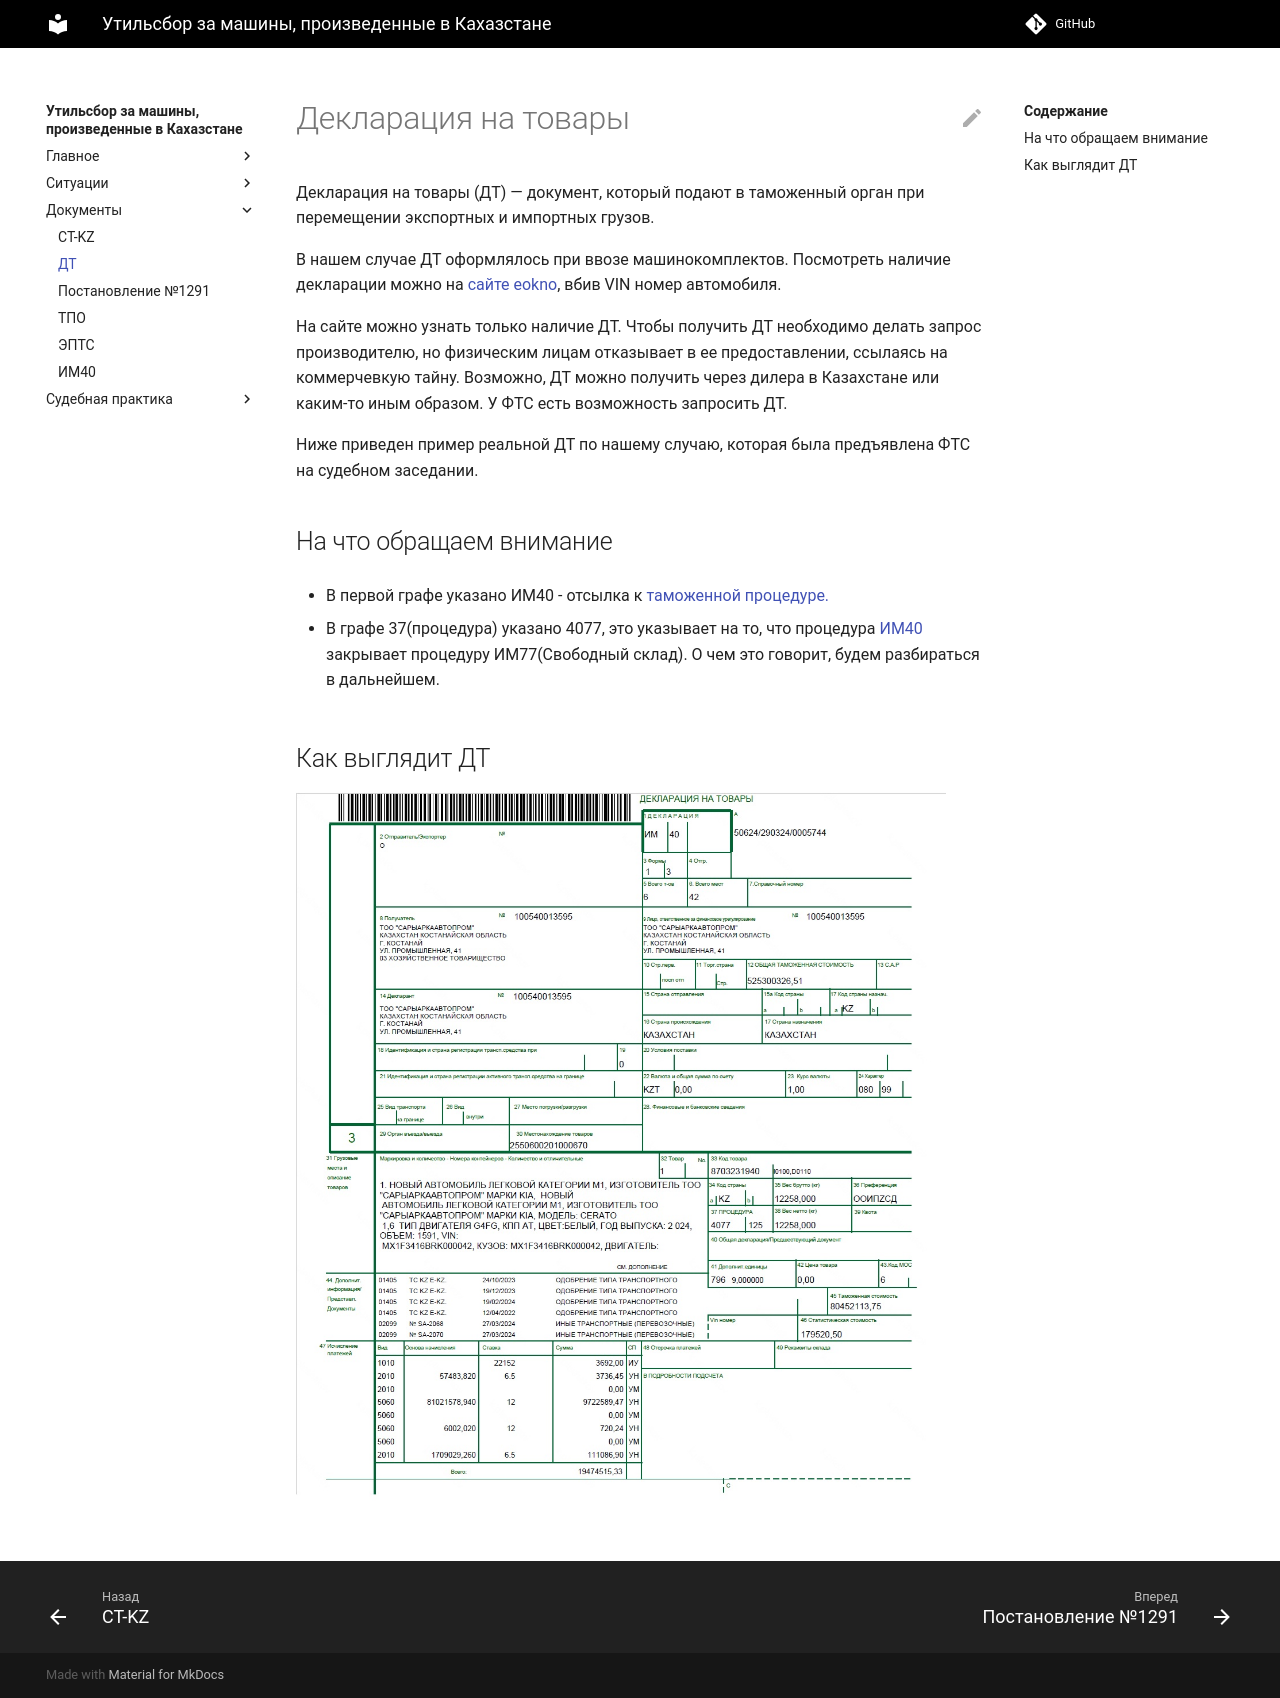

repository: zachestniyutil/avto_iz_KZ · page: dt/index.html · generator: mkdocs

# Декларация на товары

Декларация на товары (ДТ) — документ, который подают в таможенный орган при перемещении экспортных и импортных грузов.

В нашем случае ДТ оформлялось при ввозе машинокомплектов. Посмотреть наличие декларации можно на 
[сайте eokno](https://eokno.gov.kz/vin/search.xhtml), вбив VIN номер автомобиля.

На сайте можно узнать только наличие ДТ. Чтобы получить ДТ необходимо делать запрос производителю,
но физическим лицам отказывает в ее предоставлении, ссылаясь на коммерчевкую тайну.
Возможно, ДТ можно получить через дилера в Казахстане или каким-то иным образом.
У ФТС есть возможность запросить ДТ.

Ниже приведен пример реальной ДТ по нашему случаю, которая была предъявлена ФТС на судебном заседании.

## На что обращаем внимание

* В первой графе указано ИМ40 - отсылка к [таможенной процедуре.](/avto_iz_KZ/im40)

* В графе 37(процедура) указано 4077, это указывает на то, что процедура [ИМ40](/avto_iz_KZ/im40) закрывает процедуру ИМ77(Свободный склад).
О чем это говорит, будем разбираться в дальнейшем.



## Как выглядит ДТ


<img src="/avto_iz_KZ/img/dt.jpg" width="650">
